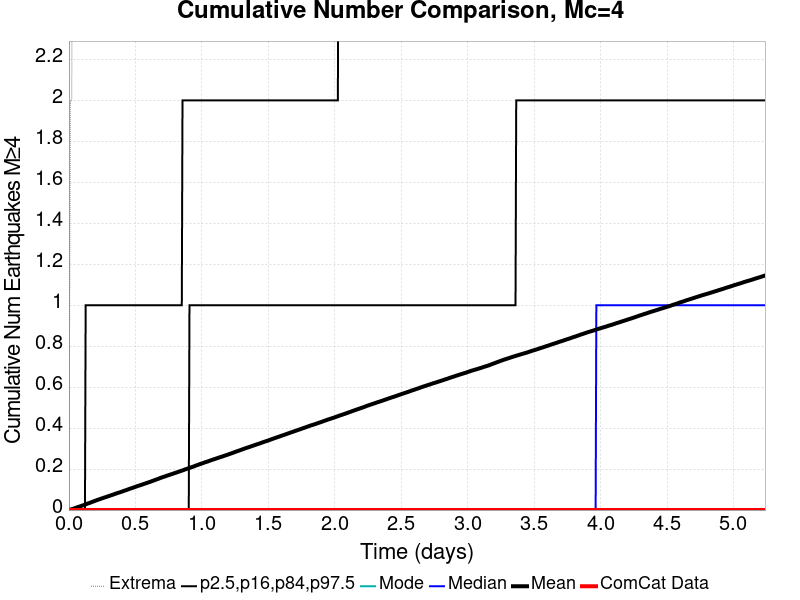

The table this chart was drawn from, first rows:
Time (days), ComCat Data, Simulation Mean, Simulation Median, Simulation Mode, Simulation Minimum, Simulation Maximum, 2.5 %-ile, 16 %-ile, 84 %-ile, 97.5 %-ile
0.0, 0.0, 0.0, 0.0, 0.0, 0.0, 0.0, 0.0, 0.0, 0.0, 0.0
0.005243, 0.0, 9.7E-4, 0.0, 0.0, 0.0, 1.0, 0.0, 0.0, 0.0, 0.0
0.01049, 0.0, 0.00204, 0.0, 0.0, 0.0, 2.0, 0.0, 0.0, 0.0, 0.0
0.01573, 0.0, 0.00313, 0.0, 0.0, 0.0, 2.0, 0.0, 0.0, 0.0, 0.0
0.02097, 0.0, 0.00403, 0.0, 0.0, 0.0, 2.0, 0.0, 0.0, 0.0, 0.0
0.02621, 0.0, 0.00522, 0.0, 0.0, 0.0, 3.0, 0.0, 0.0, 0.0, 0.0
0.03146, 0.0, 0.00619, 0.0, 0.0, 0.0, 4.0, 0.0, 0.0, 0.0, 0.0
0.0367, 0.0, 0.00732, 0.0, 0.0, 0.0, 4.0, 0.0, 0.0, 0.0, 0.0
0.04194, 0.0, 0.00858, 0.0, 0.0, 0.0, 4.0, 0.0, 0.0, 0.0, 0.0
0.04718, 0.0, 0.00981, 0.0, 0.0, 0.0, 5.0, 0.0, 0.0, 0.0, 0.0
0.05243, 0.0, 0.0111, 0.0, 0.0, 0.0, 5.0, 0.0, 0.0, 0.0, 0.0
0.05767, 0.0, 0.01231, 0.0, 0.0, 0.0, 5.0, 0.0, 0.0, 0.0, 0.0
0.06291, 0.0, 0.01353, 0.0, 0.0, 0.0, 5.0, 0.0, 0.0, 0.0, 0.0
0.06815, 0.0, 0.01464, 0.0, 0.0, 0.0, 6.0, 0.0, 0.0, 0.0, 0.0
0.0734, 0.0, 0.0159, 0.0, 0.0, 0.0, 6.0, 0.0, 0.0, 0.0, 0.0
0.07864, 0.0, 0.01694, 0.0, 0.0, 0.0, 6.0, 0.0, 0.0, 0.0, 0.0
0.08388, 0.0, 0.01807, 0.0, 0.0, 0.0, 6.0, 0.0, 0.0, 0.0, 0.0
0.08912, 0.0, 0.01916, 0.0, 0.0, 0.0, 6.0, 0.0, 0.0, 0.0, 0.0
0.09437, 0.0, 0.02031, 0.0, 0.0, 0.0, 6.0, 0.0, 0.0, 0.0, 0.0
0.09961, 0.0, 0.02176, 0.0, 0.0, 0.0, 6.0, 0.0, 0.0, 0.0, 0.0
0.1049, 0.0, 0.02287, 0.0, 0.0, 0.0, 6.0, 0.0, 0.0, 0.0, 0.0
0.1101, 0.0, 0.02402, 0.0, 0.0, 0.0, 6.0, 0.0, 0.0, 0.0, 0.0
0.1153, 0.0, 0.02538, 0.0, 0.0, 0.0, 6.0, 0.0, 0.0, 0.0, 0.0
0.1206, 0.0, 0.02668, 0.0, 0.0, 0.0, 6.0, 0.0, 0.0, 0.0, 0.0
0.1258, 0.0, 0.02794, 0.0, 0.0, 0.0, 6.0, 0.0, 0.0, 0.0, 1.0
0.1311, 0.0, 0.02925, 0.0, 0.0, 0.0, 6.0, 0.0, 0.0, 0.0, 1.0
0.1363, 0.0, 0.03055, 0.0, 0.0, 0.0, 7.0, 0.0, 0.0, 0.0, 1.0
0.1415, 0.0, 0.03196, 0.0, 0.0, 0.0, 7.0, 0.0, 0.0, 0.0, 1.0
0.1468, 0.0, 0.03305, 0.0, 0.0, 0.0, 9.0, 0.0, 0.0, 0.0, 1.0
0.152, 0.0, 0.03411, 0.0, 0.0, 0.0, 14.0, 0.0, 0.0, 0.0, 1.0
0.1573, 0.0, 0.03531, 0.0, 0.0, 0.0, 17.0, 0.0, 0.0, 0.0, 1.0
0.1625, 0.0, 0.03655, 0.0, 0.0, 0.0, 19.0, 0.0, 0.0, 0.0, 1.0
0.1678, 0.0, 0.03782, 0.0, 0.0, 0.0, 20.0, 0.0, 0.0, 0.0, 1.0
0.173, 0.0, 0.03921, 0.0, 0.0, 0.0, 21.0, 0.0, 0.0, 0.0, 1.0
0.1782, 0.0, 0.04065, 0.0, 0.0, 0.0, 21.0, 0.0, 0.0, 0.0, 1.0
0.1835, 0.0, 0.04193, 0.0, 0.0, 0.0, 21.0, 0.0, 0.0, 0.0, 1.0
0.1887, 0.0, 0.0431, 0.0, 0.0, 0.0, 23.0, 0.0, 0.0, 0.0, 1.0
0.194, 0.0, 0.04443, 0.0, 0.0, 0.0, 23.0, 0.0, 0.0, 0.0, 1.0
0.1992, 0.0, 0.04563, 0.0, 0.0, 0.0, 23.0, 0.0, 0.0, 0.0, 1.0
0.2045, 0.0, 0.04698, 0.0, 0.0, 0.0, 26.0, 0.0, 0.0, 0.0, 1.0
0.2097, 0.0, 0.04838, 0.0, 0.0, 0.0, 30.0, 0.0, 0.0, 0.0, 1.0
0.2149, 0.0, 0.04952, 0.0, 0.0, 0.0, 30.0, 0.0, 0.0, 0.0, 1.0
0.2202, 0.0, 0.0507, 0.0, 0.0, 0.0, 30.0, 0.0, 0.0, 0.0, 1.0
0.2254, 0.0, 0.05166, 0.0, 0.0, 0.0, 32.0, 0.0, 0.0, 0.0, 1.0
0.2307, 0.0, 0.05298, 0.0, 0.0, 0.0, 32.0, 0.0, 0.0, 0.0, 1.0
0.2359, 0.0, 0.05417, 0.0, 0.0, 0.0, 33.0, 0.0, 0.0, 0.0, 1.0
0.2412, 0.0, 0.05537, 0.0, 0.0, 0.0, 35.0, 0.0, 0.0, 0.0, 1.0
0.2464, 0.0, 0.05653, 0.0, 0.0, 0.0, 35.0, 0.0, 0.0, 0.0, 1.0
0.2516, 0.0, 0.05761, 0.0, 0.0, 0.0, 35.0, 0.0, 0.0, 0.0, 1.0
0.2569, 0.0, 0.05897, 0.0, 0.0, 0.0, 35.0, 0.0, 0.0, 0.0, 1.0
0.2621, 0.0, 0.06011, 0.0, 0.0, 0.0, 35.0, 0.0, 0.0, 0.0, 1.0
0.2674, 0.0, 0.06134, 0.0, 0.0, 0.0, 35.0, 0.0, 0.0, 0.0, 1.0
0.2726, 0.0, 0.06232, 0.0, 0.0, 0.0, 35.0, 0.0, 0.0, 0.0, 1.0
0.2779, 0.0, 0.06335, 0.0, 0.0, 0.0, 35.0, 0.0, 0.0, 0.0, 1.0
0.2831, 0.0, 0.06454, 0.0, 0.0, 0.0, 36.0, 0.0, 0.0, 0.0, 1.0
0.2883, 0.0, 0.06568, 0.0, 0.0, 0.0, 36.0, 0.0, 0.0, 0.0, 1.0
0.2936, 0.0, 0.06695, 0.0, 0.0, 0.0, 36.0, 0.0, 0.0, 0.0, 1.0
0.2988, 0.0, 0.0681, 0.0, 0.0, 0.0, 36.0, 0.0, 0.0, 0.0, 1.0
0.3041, 0.0, 0.06919, 0.0, 0.0, 0.0, 36.0, 0.0, 0.0, 0.0, 1.0
0.3093, 0.0, 0.07046, 0.0, 0.0, 0.0, 36.0, 0.0, 0.0, 0.0, 1.0
... 940 more rows
